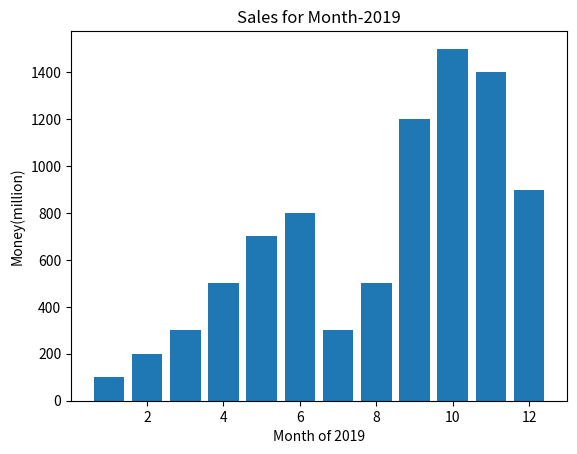

Write the Python code that produced this figure.
#銷售分析
import numpy as np
import matplotlib.pyplot as plot
#設定月分銷售金額list
month=np.array([1,2,3,4,5,6,7,8,9,10,11,12])
#月分銷售金額
sales=np.array([100,200,300,500,700,800,300,500,1200,1500,1400,900])
#繪製方塊圖
plot.bar(month,sales)
#設定XY軸的label
plot.xlabel('Month of 2019')
plot.ylabel('Money(million)')
#設定抬頭
plot.title('Sales for Month-2019')
plot.show()

